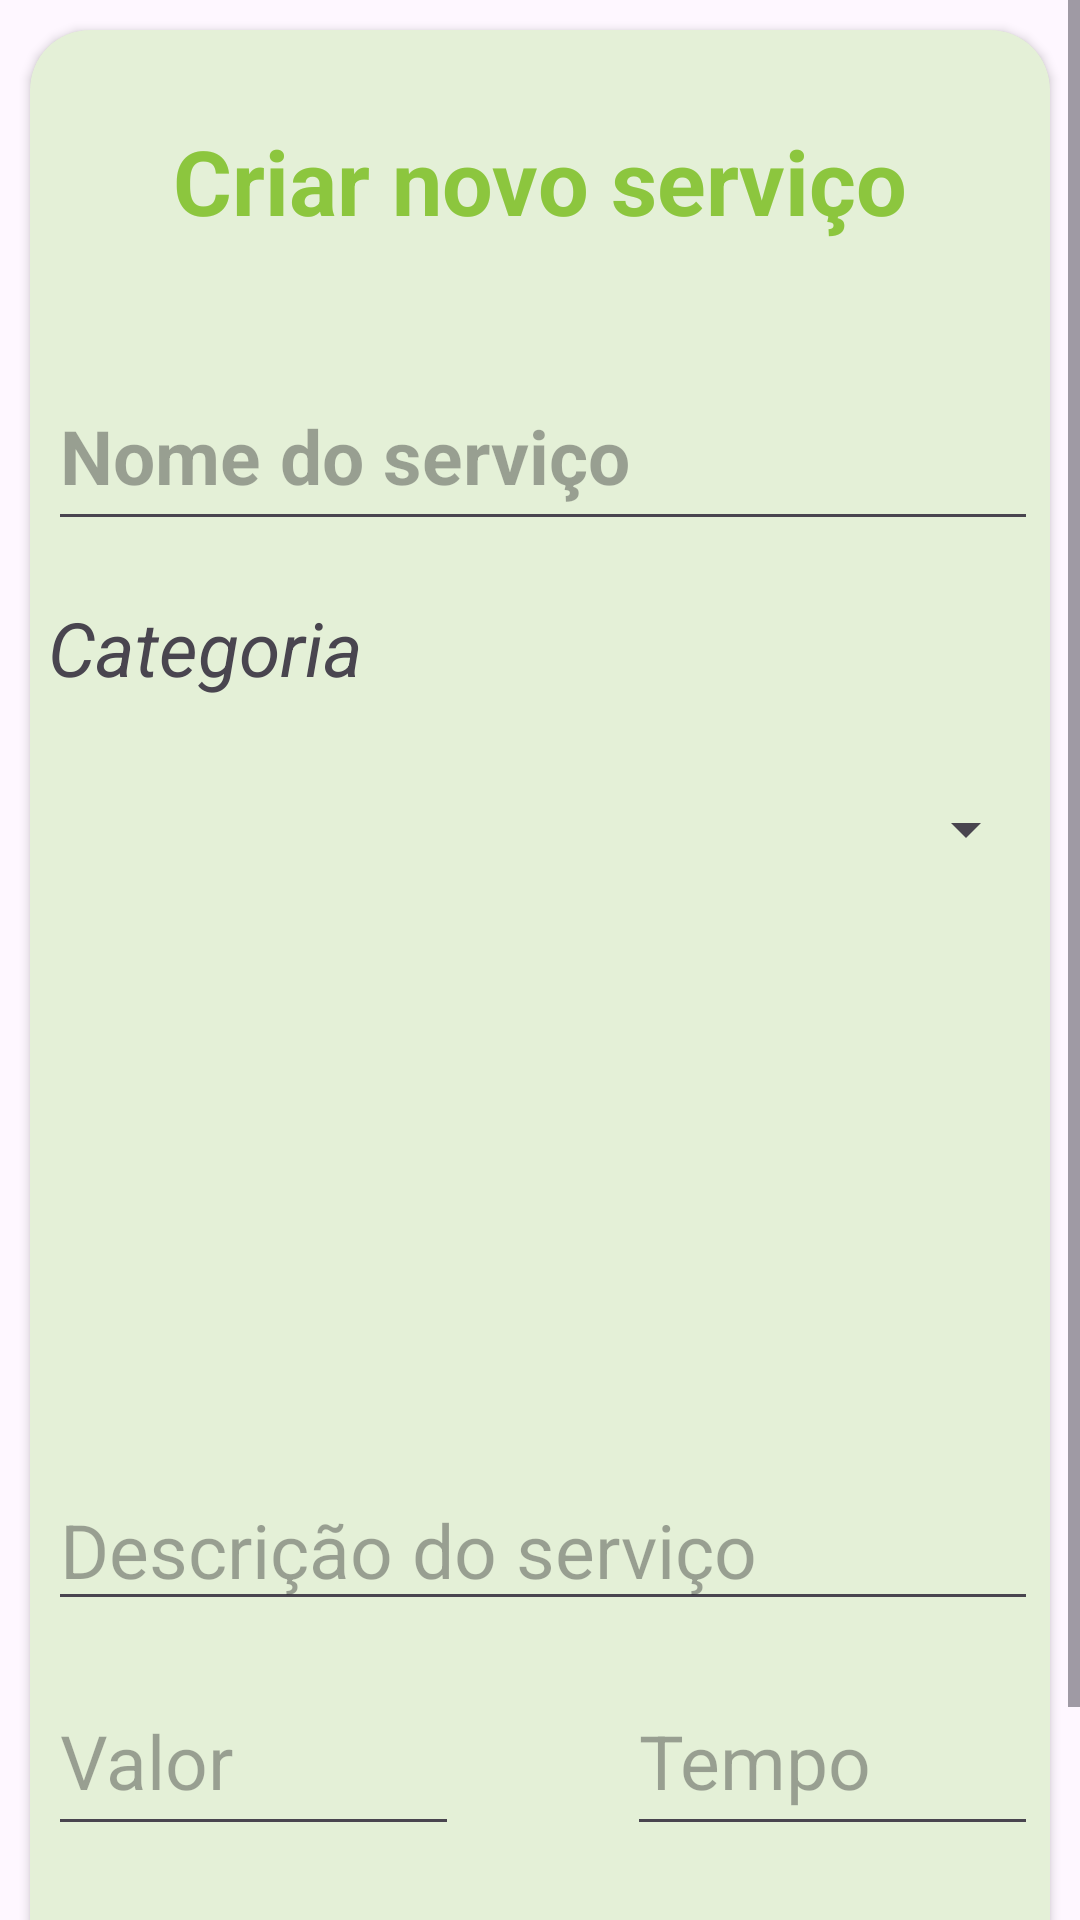

Reconstruct the res/layout file that produces this screen, plus the resources it refers to.
<!-- AndroidManifest.xml: application theme Theme.ServSimplesApp -->
<!-- res/layout/fragment_add_service.xml -->
<?xml version="1.0" encoding="utf-8"?>
<androidx.constraintlayout.widget.ConstraintLayout xmlns:android="http://schemas.android.com/apk/res/android"
    xmlns:app="http://schemas.android.com/apk/res-auto"
    android:layout_width="match_parent"
    android:layout_height="match_parent">

    <ScrollView
        android:id="@+id/scrollView4"
        android:layout_width="0dp"
        android:layout_height="0dp"
        app:layout_constraintBottom_toBottomOf="parent"
        app:layout_constraintEnd_toEndOf="parent"
        app:layout_constraintStart_toStartOf="parent"
        app:layout_constraintTop_toTopOf="parent">

        <LinearLayout
            android:layout_width="match_parent"
            android:layout_height="wrap_content"
            android:orientation="vertical">

            <androidx.cardview.widget.CardView
                android:layout_width="match_parent"
                android:layout_height="700dp"
                android:layout_margin="10dp"
                app:cardCornerRadius="@dimen/card_corner">

                <ImageView
                    android:layout_width="match_parent"
                    android:layout_height="match_parent"
                    android:background="@color/servsimples_banner" />

                <androidx.constraintlayout.widget.ConstraintLayout
                    android:layout_width="match_parent"
                    android:layout_height="match_parent">

                    <TextView
                        android:id="@+id/tv_service_banner_title"
                        android:layout_width="263dp"
                        android:layout_height="wrap_content"
                        android:layout_marginTop="30dp"
                        android:gravity="center"
                        android:text="Criar novo serviço"
                        android:textColor="@color/servsimples_logo_color_green"
                        android:textSize="@dimen/card_title"
                        android:textStyle="bold"
                        app:layout_constraintEnd_toEndOf="parent"
                        app:layout_constraintStart_toStartOf="parent"
                        app:layout_constraintTop_toTopOf="parent" />

                    <EditText
                        android:id="@+id/et_service_banner_name"
                        android:layout_width="@dimen/simple_form_width"
                        android:layout_height="60dp"
                        android:layout_marginTop="40dp"
                        android:ems="10"
                        android:textSize="@dimen/simple_form_fontsize"
                        android:hint="Nome do serviço"
                        android:inputType="text"
                        android:textStyle="bold"
                        app:layout_constraintEnd_toEndOf="@+id/tv_service_banner_title"
                        app:layout_constraintHorizontal_bias="0.49"
                        app:layout_constraintStart_toStartOf="@+id/tv_service_banner_title"
                        app:layout_constraintTop_toBottomOf="@+id/tv_service_banner_title" />

                    <TextView
                        android:id="@+id/tv_service_banner_category_label"
                        android:layout_width="@dimen/simple_form_width"
                        android:layout_height="41dp"
                        android:layout_marginTop="15dp"
                        android:gravity="center|start"
                        android:text="Categoria"
                        android:textSize="@dimen/simple_form_fontsize"
                        android:textStyle="italic"
                        app:layout_constraintStart_toStartOf="@+id/et_service_banner_name"
                        app:layout_constraintTop_toBottomOf="@+id/et_service_banner_name" />

                    <Spinner
                        android:id="@+id/sp_service_banner_category"
                        android:layout_width="@dimen/simple_form_width"
                        android:layout_height="@dimen/simple_form_spinner_height"
                        android:ems="10"
                        android:inputType="text"
                        android:text="Name"
                        android:textSize="@dimen/simple_form_fontsize"
                        app:layout_constraintStart_toStartOf="@+id/tv_service_banner_category_label"
                        app:layout_constraintTop_toBottomOf="@+id/tv_service_banner_category_label" />

                    <EditText
                        android:id="@+id/et_service_banner_description"
                        android:layout_width="@dimen/simple_form_width"
                        android:layout_height="209dp"
                        android:layout_marginTop="15dp"
                        android:ems="10"
                        android:textSize="@dimen/simple_form_fontsize"
                        android:gravity="start|bottom"
                        android:hint="Descrição do serviço"
                        android:inputType="textMultiLine"
                        android:justificationMode="inter_word"
                        app:layout_constraintEnd_toEndOf="@+id/sp_service_banner_category"
                        app:layout_constraintStart_toStartOf="@+id/sp_service_banner_category"
                        app:layout_constraintTop_toBottomOf="@+id/sp_service_banner_category" />

                    <EditText
                        android:id="@+id/et_service_banner_value"
                        android:layout_width="137dp"
                        android:layout_height="60dp"
                        android:layout_marginTop="15dp"
                        android:ems="10"
                        android:textSize="@dimen/simple_form_fontsize"
                        android:hint="Valor"
                        android:inputType="text"
                        app:layout_constraintStart_toStartOf="@+id/et_service_banner_description"
                        app:layout_constraintTop_toBottomOf="@+id/et_service_banner_description" />

                    <EditText
                        android:id="@+id/et_service_banner_time"
                        android:layout_width="137dp"
                        android:layout_height="60dp"
                        android:ems="10"
                        android:hint="Tempo"
                        android:inputType="text"
                        android:textSize="@dimen/simple_form_fontsize"
                        app:layout_constraintEnd_toEndOf="@+id/et_service_banner_description"
                        app:layout_constraintTop_toTopOf="@+id/et_service_banner_value" />

                    <Button
                        android:id="@+id/bt_service_banner_submit"
                        android:layout_width="wrap_content"
                        android:layout_height="wrap_content"
                        android:text="Criar"
                        android:textSize="@dimen/simple_form_fontsize"
                        app:layout_constraintBottom_toBottomOf="parent"
                        app:layout_constraintEnd_toEndOf="parent"
                        app:layout_constraintHorizontal_bias="0.458"
                        app:layout_constraintStart_toStartOf="parent"
                        app:layout_constraintTop_toBottomOf="@+id/et_service_banner_value"
                        app:layout_constraintVertical_bias="0.698" />

                </androidx.constraintlayout.widget.ConstraintLayout>

            </androidx.cardview.widget.CardView>

        </LinearLayout>

    </ScrollView>

</androidx.constraintlayout.widget.ConstraintLayout>
<!-- resources referenced by this layout -->
<resources>
  <color name="servsimples_banner">#7BC7E1AC</color>
  <color name="servsimples_logo_color_green">#8CC63E</color>
  <dimen name="card_corner">20dp</dimen>
  <dimen name="card_title">30sp</dimen>
  <dimen name="simple_form_fontsize">25sp</dimen>
  <dimen name="simple_form_spinner_height">80dp</dimen>
  <dimen name="simple_form_width">330dp</dimen>
  <style name="Theme.ServSimplesApp" parent="Base.Theme.ServSimplesApp" />
  <style name="Base.Theme.ServSimplesApp" parent="Theme.Material3.DayNight">
          
          <item name="colorPrimary">#F2A1D9A8</item>
          <item name="colorPrimaryVariant">#F259B546</item>
          <item name="colorOnPrimary">@color/white</item>
          
          <item name="colorSecondary">#487D13</item>
          <item name="colorSecondaryVariant">#75C972</item>
          <item name="colorOnSecondary">@color/black</item>
          
          <item name="android:statusBarColor">?attr/colorPrimaryVariant</item>
          
      </style>
  <color name="white">#FFFFFFFF</color>
  <color name="black">#FF000000</color>
</resources>
